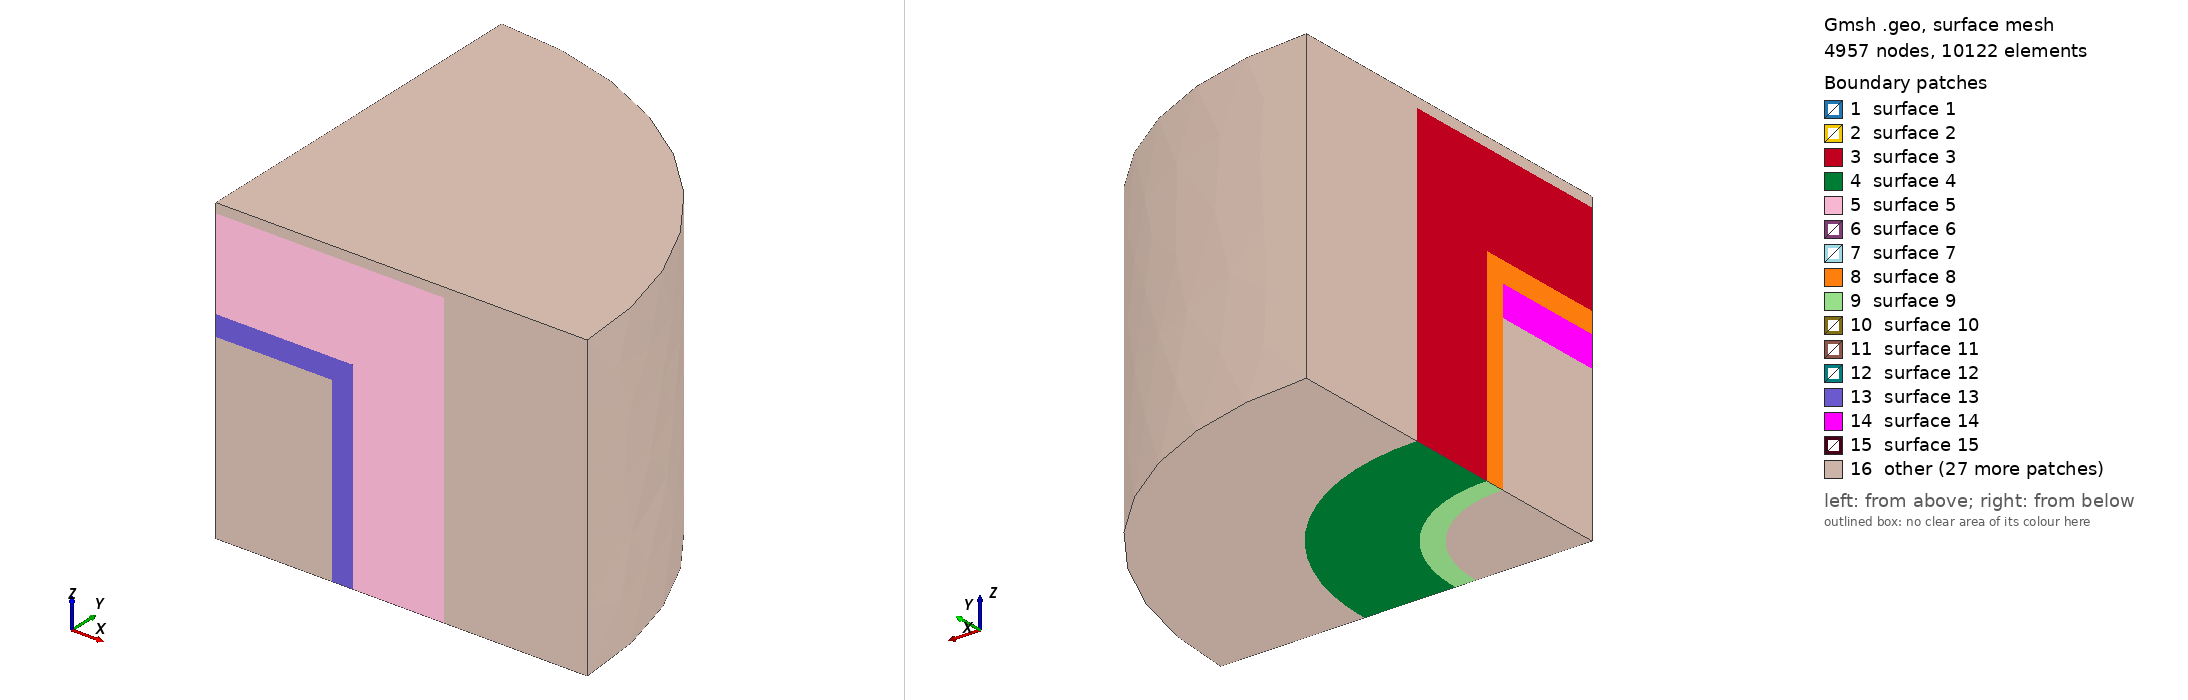

Gmsh geometry script, surface-meshed: 4957 nodes, 10122 surface elements. Boundary patches (legend numbers): 1 surface 1, 2 surface 2, 3 surface 3, 4 surface 4, 5 surface 5, 6 surface 6, 7 surface 7, 8 surface 8, 9 surface 9, 10 surface 10, 11 surface 11, 12 surface 12, 13 surface 13, 14 surface 14, 15 surface 15, 16 other. Left view from above one corner, right view from below the opposite corner. The script declares no physical surfaces, so the legend lists its geometric surfaces. The drawing asked Gmsh for element sizes between 1% and 20% of the model's largest extent; the script's own settings can give other sizes.

=== EM.geo (drawn) ===
SetFactory("OpenCASCADE");

// Quarter symmetry is used
// Unit: mm

// Storage medium (graphite foam and PCM)
medium_H = 5*25.4; // height
medium_R = (4.5/2-0.34)*25.4; // radius

// Container, basically a fat pipe
// 30 inch, standard
container_H = 6*25.4; // height
container_t = 0.34*25.4; // thickness

// Insulation
insul_t = 1.5*25.4; // thickness

// Total radius
R = medium_R + container_t + insul_t;

// Induction coils
n_coil = 6; // number of coils
coil_R = R + 10; // coil turns radius, assuming a 5 mm gap
coil_w = 25; // coil cross section width
coil_t = 8; // coil cross section thickness
coil_L = 8*25.4; // span of n coil turns
coil_S = (coil_L - n_coil * coil_w) / (n_coil - 1);
coil_npts = 20; // number of points along the coil extrusion path

// Control volume (for EM)
air_H = 10*25.4; // height
air_R = coil_R + 50; // radius

// Medium + container + insulation
Cylinder(1) = {0, 0, 0, 0, 0, container_H/2+container_t+insul_t, R, Pi/2};
Cylinder(2) = {0, 0, 0, 0, 0, container_H/2+container_t, medium_R+container_t, Pi/2};
Cylinder(3) = {0, 0, 0, 0, 0, container_H/2, medium_R, Pi/2};
Cylinder(4) = {0, 0, 0, 0, 0, medium_H/2, medium_R, Pi/2};
v() = BooleanFragments{ Volume{1}; Delete; }{ Volume{2:4}; Delete; };

// Induction coils
For i In {1:n_coil/2}
  p = i*1000;
  s = news;
  coil_z = (coil_S+coil_w)*i-coil_S/2-coil_w/2;
  Point(p) = {0, 0, coil_z};
  Point(p+1) = {coil_R, 0, coil_z};
  Point(p+2) = {0, coil_R, coil_z};
  Circle(p) = {p+1, p, p+2};
  Wire(p) = {p};
  Rectangle(s) = {coil_R-coil_t/2, 0, coil_z-coil_w/2, coil_t, coil_w};
  Rotate{ {1, 0, 0}, {coil_R-coil_t/2, 0, coil_z-coil_w/2}, Pi/2 } { Surface{s}; }
  Extrude { Surface{s}; } Using Wire {p}
  Delete{ Surface{s}; }
EndFor

// Air
Cylinder(100) = {0, 0, 0, 0, 0, air_H/2, air_R, Pi/2};

// Fragments
v() = BooleanFragments{ Volume{100}; Delete; }{ Volume{4:10}; Delete; };

// Mesh size
MeshSize{ PointsOf{ Volume{7, 11}; }} = 30;
MeshSize{ PointsOf{ Volume{4}; } } = 20;
MeshSize{ PointsOf{ Volume{5}; } } = 10;
MeshSize{ PointsOf{ Volume{8:10}; }} = 5;
MeshSize{ PointsOf{ Volume{6}; } } = 4;

// // Groups
Physical Volume("air") = {7, 11};
Physical Volume("coils") = {8:10};
Physical Volume("insulation") = {5};
Physical Volume("container") = {6};
Physical Volume("medium") = {4};
